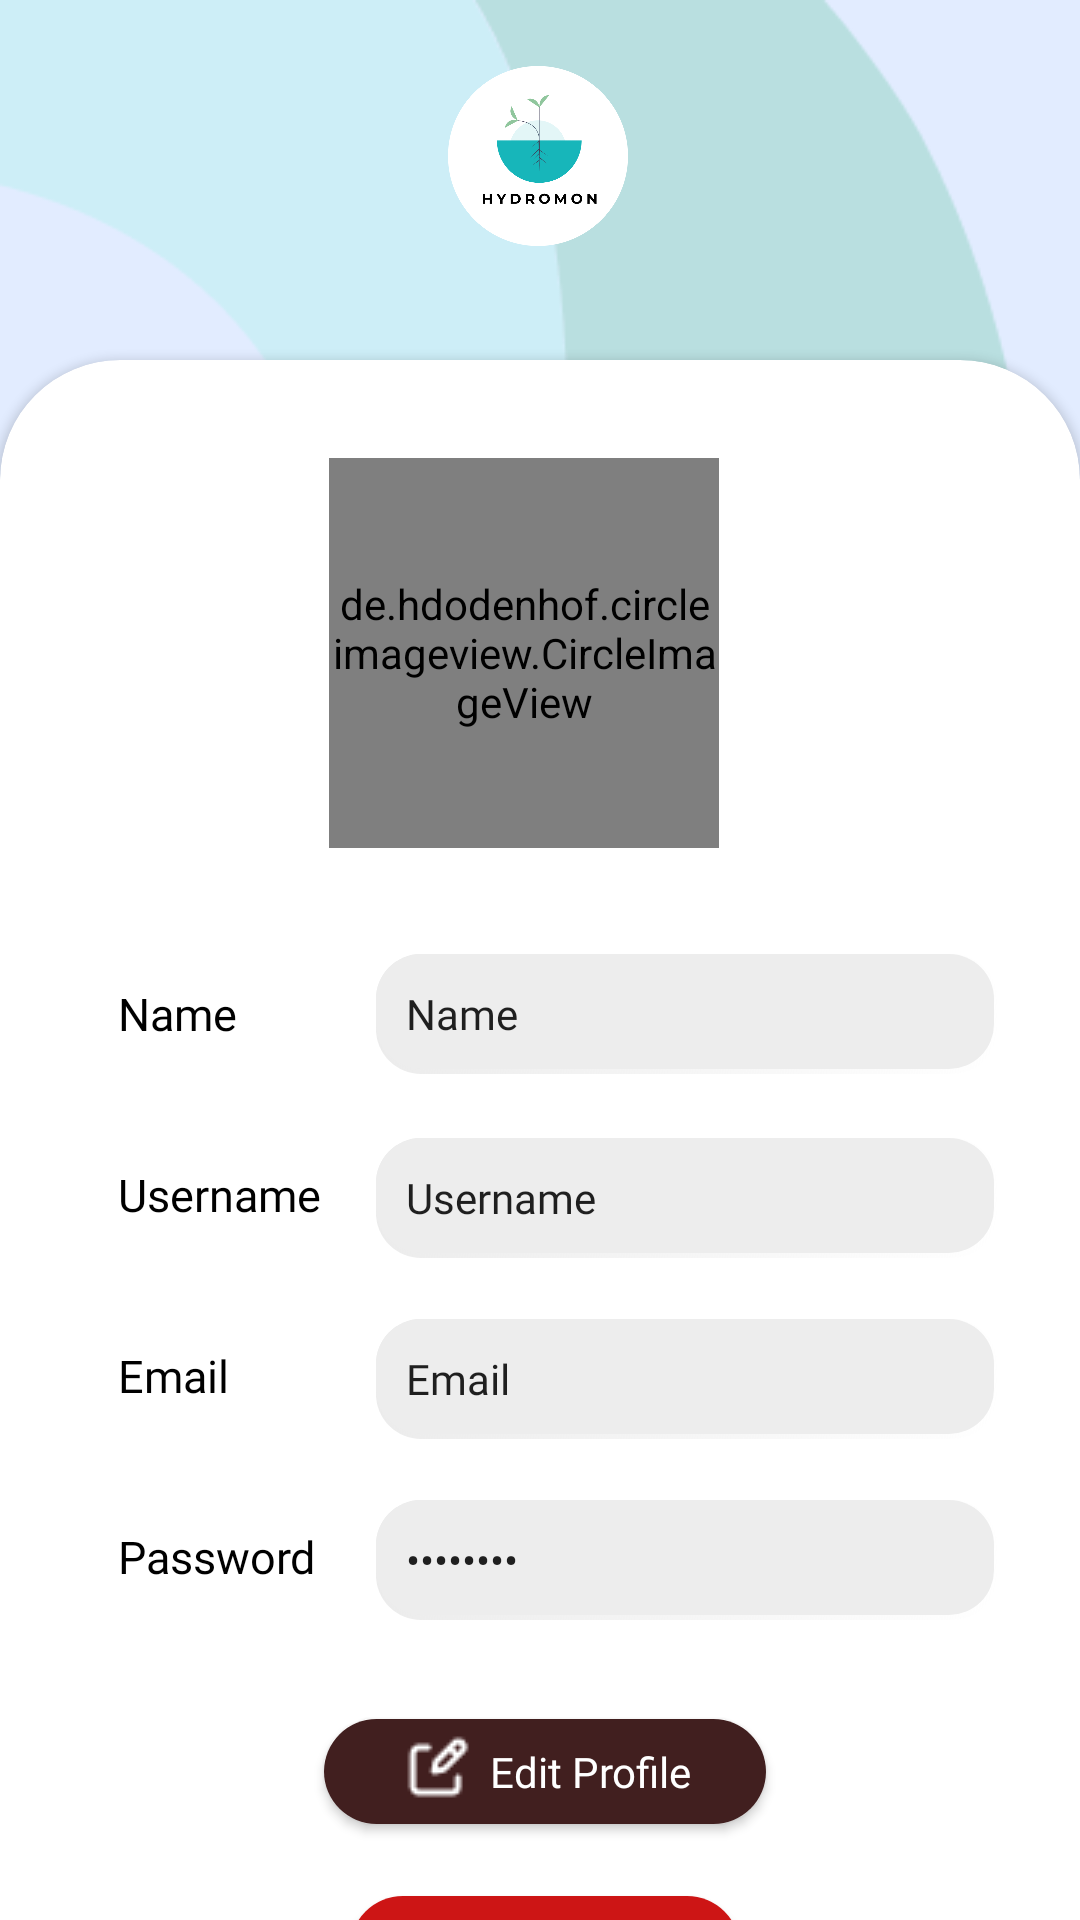

Here is an Android app screen rendered from its layout file. Give the layout XML and the strings, colors and styles it references.
<!-- AndroidManifest.xml: application theme Theme.Hydromon -->
<!-- res/layout/profile_fragment.xml -->
<?xml version="1.0" encoding="utf-8"?>
<androidx.constraintlayout.widget.ConstraintLayout xmlns:android="http://schemas.android.com/apk/res/android"
    xmlns:app="http://schemas.android.com/apk/res-auto"
    xmlns:tools="http://schemas.android.com/tools"
    android:layout_width="match_parent"
    android:layout_height="match_parent"
    android:background="@drawable/background_page_profile"
    app:layoutDescription="@xml/profile_fragment_scene"
    tools:context=".ui.profile.ProfileFragment">

    <ImageView
        android:id="@+id/hydromon_logo"
        android:layout_width="60dp"
        android:layout_height="60dp"
        android:src="@drawable/hydromon_logo"
        app:layout_constraintBottom_toBottomOf="parent"
        app:layout_constraintEnd_toEndOf="parent"
        app:layout_constraintHorizontal_bias="0.498"
        app:layout_constraintStart_toStartOf="parent"
        app:layout_constraintTop_toTopOf="parent"
        app:layout_constraintVertical_bias="0.038" />

    <androidx.cardview.widget.CardView

        android:id="@+id/cardView5"
        android:layout_width="match_parent"
        android:layout_height="635dp"

        android:layout_marginTop="120dp"
        android:background="#FFFFFF"
        android:backgroundTint="@color/white"
        android:foregroundGravity="center_vertical|center|center_horizontal"
        app:cardCornerRadius="40dp"
        app:layout_constraintEnd_toEndOf="parent"
        app:layout_constraintHorizontal_bias="0.0"
        app:layout_constraintStart_toStartOf="parent"
        app:layout_constraintTop_toTopOf="parent"
        app:strokeColor="#C4C4C4"
        app:strokeWidth="1sp">


        <androidx.constraintlayout.widget.ConstraintLayout
            android:layout_width="match_parent"
            android:layout_height="match_parent"
            android:layout_gravity="center"
            android:backgroundTintMode="screen"
            android:padding="18dp"
            android:paddingStart="8dp"
            android:paddingTop="5dp"
            tools:ignore="RtlSymmetry">


            <de.hdodenhof.circleimageview.CircleImageView
                android:id="@+id/img_item_photo"
                android:layout_width="130dp"
                android:layout_height="130dp"
                android:textAlignment="center"
                android:src="@drawable/profile_avatar"
                app:layout_constraintBottom_toBottomOf="parent"
                app:layout_constraintEnd_toEndOf="parent"
                app:layout_constraintHorizontal_bias="0.498"
                app:layout_constraintStart_toStartOf="parent"
                app:layout_constraintTop_toTopOf="parent"
                app:layout_constraintVertical_bias="0.031"
                tools:ignore="ImageContrastCheck"
                tools:src="@tools:sample/avatars" />

            <TextView
                android:id="@+id/name"
                android:layout_width="wrap_content"
                android:layout_height="wrap_content"
                android:layout_marginTop="45dp"
                android:text="@string/name"
                android:textSize="15sp"
                app:layout_constraintEnd_toEndOf="parent"
                app:layout_constraintHorizontal_bias="0.107"
                app:layout_constraintStart_toStartOf="parent"
                app:layout_constraintTop_toBottomOf="@+id/img_item_photo" />

            <EditText
                android:id="@+id/et_name"
                android:layout_width="207dp"
                android:layout_height="40dp"
                android:background="@drawable/customet"
                android:ems="10"
                android:focusable="auto"
                android:inputType="textPersonName"
                android:paddingStart="10dp"
                android:text="@string/name"
                android:textSize="14sp"
                app:layout_constraintBottom_toBottomOf="@+id/name"
                app:layout_constraintEnd_toEndOf="parent"
                app:layout_constraintHorizontal_bias="0.827"
                app:layout_constraintStart_toEndOf="@+id/name"
                app:layout_constraintTop_toTopOf="@+id/name" />


            <TextView
                android:id="@+id/username"
                android:layout_width="wrap_content"
                android:layout_height="wrap_content"
                android:layout_marginTop="40dp"
                android:text="@string/username"
                android:textSize="15sp"
                app:layout_constraintEnd_toEndOf="@+id/name"
                app:layout_constraintHorizontal_bias="0.0"
                app:layout_constraintStart_toStartOf="@+id/name"
                app:layout_constraintTop_toBottomOf="@+id/name" />

            <EditText
                android:id="@+id/et_username"
                android:layout_width="207dp"
                android:layout_height="40dp"
                android:background="@drawable/customet"
                android:ems="10"
                android:inputType="textPersonName"
                android:paddingStart="10dp"
                android:text="@string/username"
                android:textSize="14sp"
                app:layout_constraintBottom_toBottomOf="@+id/username"
                app:layout_constraintEnd_toEndOf="@+id/et_name"
                app:layout_constraintHorizontal_bias="1.0"
                app:layout_constraintStart_toEndOf="@+id/username"
                app:layout_constraintTop_toTopOf="@+id/username"
                app:layout_constraintVertical_bias="0.45" />


            <TextView
                android:id="@+id/email"
                android:layout_width="wrap_content"
                android:layout_height="wrap_content"
                android:layout_marginTop="40dp"
                android:text="@string/email"
                android:textSize="15sp"
                app:layout_constraintEnd_toEndOf="@+id/username"
                app:layout_constraintHorizontal_bias="0.0"
                app:layout_constraintStart_toStartOf="@+id/username"
                app:layout_constraintTop_toBottomOf="@+id/username" />

            <EditText
                android:id="@+id/et_email"
                android:layout_width="207dp"
                android:layout_height="40dp"
                android:background="@drawable/customet"
                android:ems="10"
                android:inputType="textEmailAddress"
                android:paddingStart="10dp"
                android:text="@string/email"
                android:textSize="14sp"
                app:layout_constraintBottom_toBottomOf="@+id/email"
                app:layout_constraintEnd_toEndOf="@+id/et_username"
                app:layout_constraintHorizontal_bias="1.0"
                app:layout_constraintStart_toEndOf="@+id/email"
                app:layout_constraintTop_toTopOf="@+id/email"
                app:layout_constraintVertical_bias="0.45" />

            <TextView
                android:id="@+id/password"
                android:layout_width="wrap_content"
                android:layout_height="wrap_content"
                android:layout_marginTop="40dp"
                android:text="@string/password"
                android:textSize="15sp"
                app:layout_constraintEnd_toEndOf="@+id/email"
                app:layout_constraintHorizontal_bias="0.0"
                app:layout_constraintStart_toStartOf="@+id/email"
                app:layout_constraintTop_toBottomOf="@+id/email"
                tools:visibility="visible" />

            <EditText
                android:id="@+id/et_password"
                android:layout_width="207dp"
                android:layout_height="40dp"
                android:background="@drawable/customet"
                android:ems="10"
                android:inputType="textPassword"
                android:paddingStart="10dp"
                android:text="@string/password"
                android:textSize="14sp"
                app:layout_constraintBottom_toBottomOf="@+id/password"
                app:layout_constraintEnd_toEndOf="@+id/et_email"
                app:layout_constraintHorizontal_bias="1.0"
                app:layout_constraintStart_toEndOf="@+id/password"
                app:layout_constraintTop_toTopOf="@+id/password"
                app:layout_constraintVertical_bias="0.45"
                tools:ignore="TouchTargetSizeCheck" />

            <Button
                android:id="@+id/edit_button"
                android:layout_width="wrap_content"
                android:layout_height="35dp"
                android:layout_marginTop="44dp"
                android:background="@drawable/button"
                android:drawableStart="@drawable/edit_icon"
                android:drawablePadding="5dp"
                android:fontFamily="@font/montserrat_semibold"
                android:paddingStart="25dp"
                android:paddingTop="8dp"
                android:paddingEnd="25dp"
                android:paddingBottom="10dp"
                android:text="@string/editButton"
                android:textAllCaps="false"
                android:textColor="@color/white"
                app:layout_constraintEnd_toEndOf="@+id/et_password"
                app:layout_constraintHorizontal_bias="0.471"
                app:layout_constraintStart_toStartOf="@+id/password"
                app:layout_constraintTop_toBottomOf="@+id/password" />

            <Button
                android:id="@+id/logout_button"
                android:layout_width="wrap_content"
                android:layout_height="37dp"
                android:background="@drawable/button"
                android:backgroundTint="@color/red"
                android:drawableStart="@drawable/logouticon"
                android:drawablePadding="15dp"
                android:fontFamily="@font/montserrat_semibold"
                android:paddingStart="25dp"
                android:paddingTop="2dp"
                android:paddingEnd="25dp"
                android:paddingBottom="2dp"
                android:text="@string/logout"
                android:textAllCaps="false"
                android:textColor="@color/white"
                app:layout_constraintBottom_toBottomOf="parent"
                app:layout_constraintEnd_toEndOf="@+id/edit_button"
                app:layout_constraintStart_toStartOf="@+id/edit_button"
                app:layout_constraintTop_toBottomOf="@+id/edit_button"
                app:layout_constraintVertical_bias="0.262" />

        </androidx.constraintlayout.widget.ConstraintLayout>

    </androidx.cardview.widget.CardView>

</androidx.constraintlayout.widget.ConstraintLayout>
<!-- resources referenced by this layout -->
<resources>
  <color name="red">#CD1515</color>
  <color name="white">#FFFFFFFF</color>
  <!-- drawable background_page_profile: png bitmap (drawable, 10200 bytes) -->
  <!-- drawable button (drawable) -->
  <?xml version="1.0" encoding="utf-8"?>
  <shape xmlns:android="http://schemas.android.com/apk/res/android">
      <corners android:radius="17.69dp"/>
      <solid android:color="@color/brown_wood"
          android:paddingTop="8dp"
          android:paddingBottom="10dp"
          android:paddingStart="25dp"
          android:paddingEnd="25dp" />
  </shape>
  <!-- drawable customet (drawable) -->
  <?xml version="1.0" encoding="utf-8"?>
  <layer-list xmlns:android="http://schemas.android.com/apk/res/android">
  
      
      <item>
          <shape android:shape="rectangle">
              <gradient android:startColor="@android:color/transparent"
                  android:endColor="#EBEBEB"
                  android:angle="135"/>
              <corners android:radius="15dp"/>
          </shape>
      </item>
  
      
      <item android:bottom="5px" android:right="3px">
          <shape android:shape="rectangle">
              <solid android:color="#EDEDED" />
              <corners android:radius="15dp"/>
          </shape>
      </item>
  </layer-list>
  <!-- drawable edit_icon: png bitmap (drawable, 412 bytes) -->
  <!-- drawable hydromon_logo: png bitmap (drawable, 23931 bytes) -->
  <!-- drawable logouticon: png bitmap (drawable, 228 bytes) -->
  <!-- drawable profile_avatar: png bitmap (drawable, 4751 bytes) -->
  <string name="editButton">Edit Profile</string>
  <string name="email">Email</string>
  <string name="logout">Log Out</string>
  <string name="name">Name</string>
  <string name="password">Password</string>
  <string name="username">Username</string>
  <style name="Theme.Hydromon" parent="Theme.Design.Light.NoActionBar">
          
          <item name="colorPrimary">@color/brown_wood</item>
          <item name="colorPrimaryVariant">@color/purple_700</item>
          <item name="colorOnPrimary">@color/white</item>
          
          <item name="colorSecondary">@color/teal_200</item>
          <item name="colorSecondaryVariant">@color/teal_700</item>
          <item name="colorOnSecondary">@color/black</item>
          
          <item name="android:statusBarColor" tools:targetApi="l">?attr/colorPrimary</item>
          
          <item name="fontFamily">@font/montserrat</item>
          <item name="android:textColor">@color/black</item>
      </style>
  <color name="brown_wood">#411F1F</color>
  <color name="purple_700">#FF3700B3</color>
  <color name="teal_200">#FF03DAC5</color>
  <color name="teal_700">#FF018786</color>
  <color name="black">#FF000000</color>
</resources>
